37-way image classification set "data" from GitHub (fxanlx/ml-project); label vocabulary: Abyssinian cat, Bengal cat, Birman cat, Bombay cat, British Shorthair cat, Egyptian Mau cat, Maine Coon cat, Persian cat, Ragdoll cat, Russian Blue cat, Siamese cat, Sphynx cat, American Bulldog, American Pit Bull Terrier, basset hound, beagle, boxer dog, chihuahua, English Cocker Spaniel, English Setter, German Shorthaired Pointer, Great Pyrenees, Havanese, Japanese Chin, Keeshond, Leonberger, miniature pinscher, Newfoundland dog, Pomeranian, pug, Saint Bernard, Samoyed, Scottish Terrier, Shiba Inu, Staffordshire Bull Terrier, Wheaten Terrier, Yorkshire Terrier.

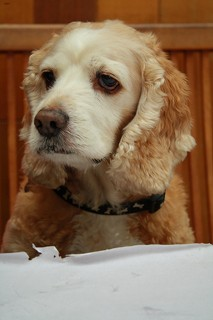
Label: English Cocker Spaniel

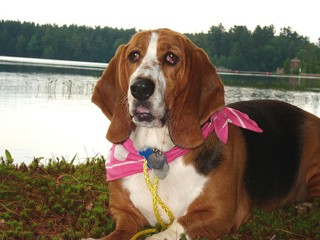
Label: basset hound

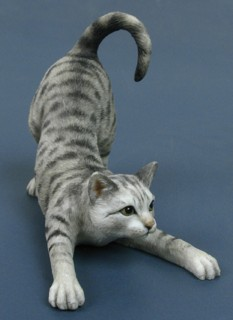
Label: Egyptian Mau cat

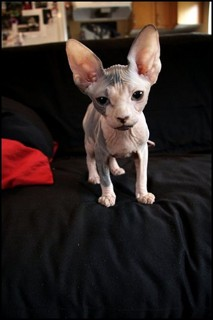
Label: Sphynx cat

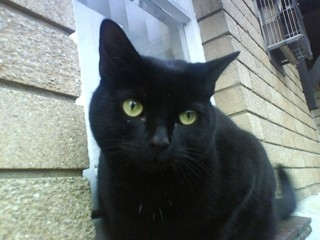
Label: Bombay cat

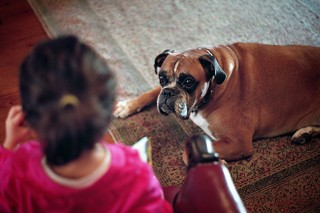
Label: boxer dog
